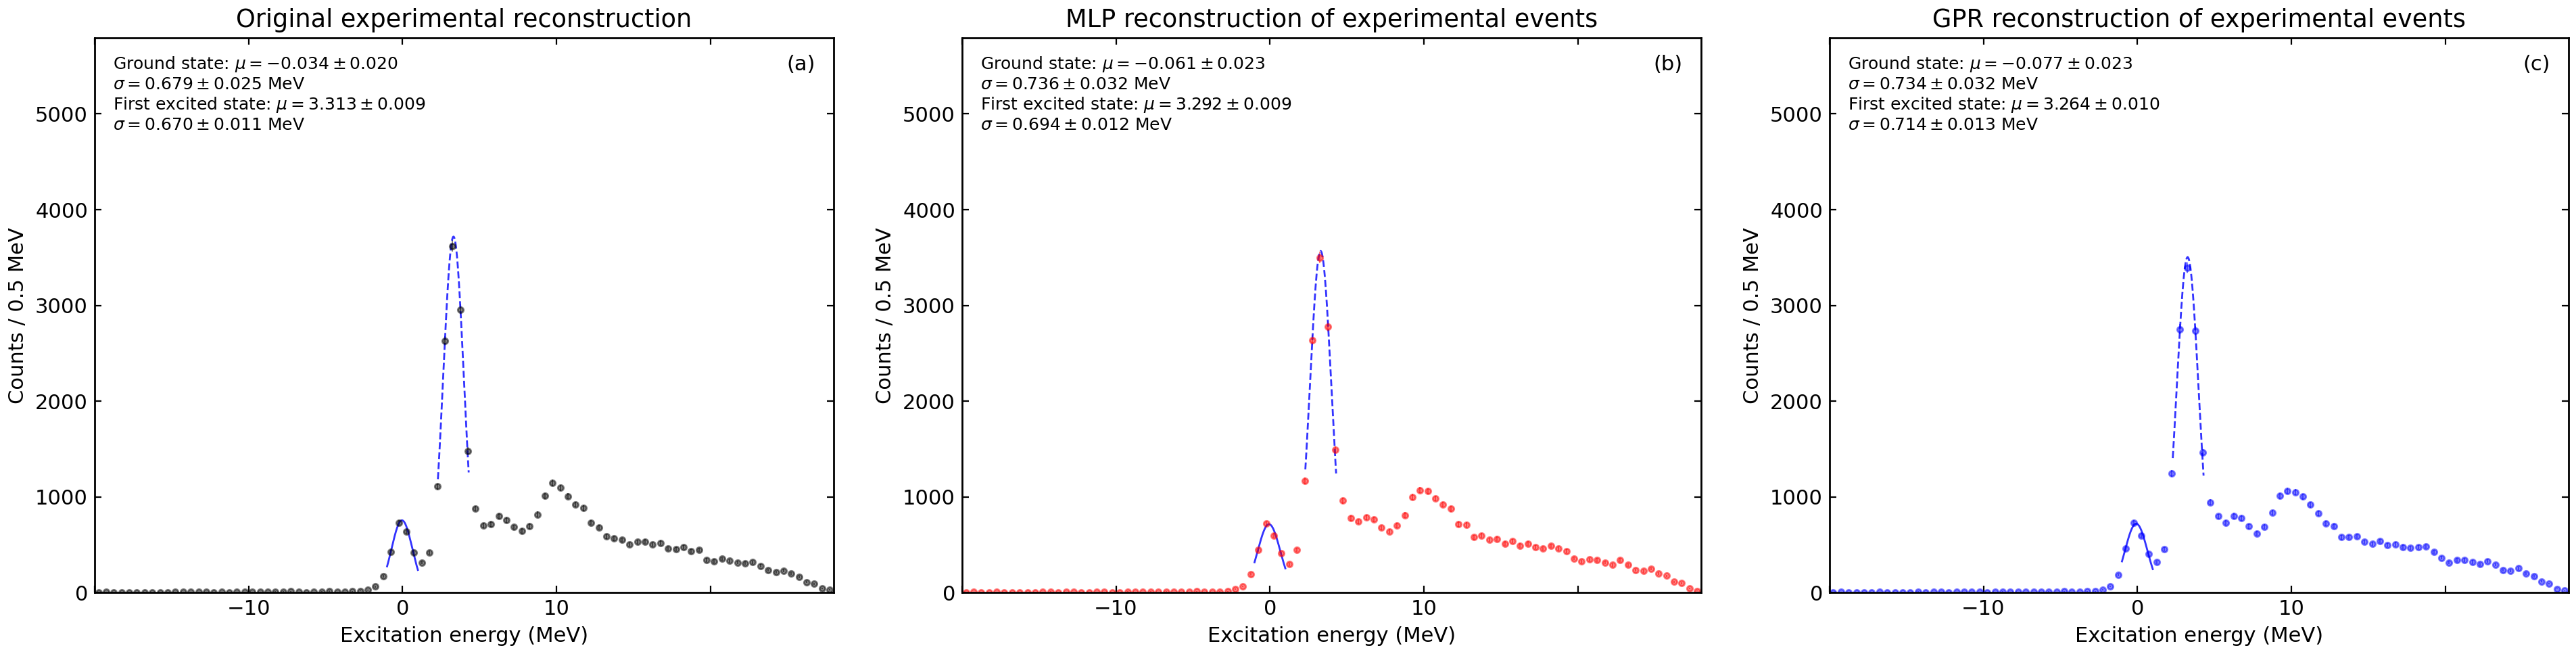

Values plotted in this chart, from the file beside it:
method, state, fit_min_MeV, fit_max_MeV, fit_events, mu_MeV, mu_err_MeV, sigma_MeV, sigma_err_MeV, deviance_per_ndf
Original, gs, -1.0, 1.0, 2205, -0.03377, 0.01979, 0.6788, 0.0255, 6.155
Original, first, 2.3, 4.3, 10794, 3.313, 0.008714, 0.6698, 0.01112, 0.198
MLP, gs, -1.0, 1.0, 2173, -0.06082, 0.02318, 0.7361, 0.03203, 6.712
MLP, first, 2.3, 4.3, 10559, 3.292, 0.009365, 0.6944, 0.01239, 0.3199
GPR, gs, -1.0, 1.0, 2184, -0.07657, 0.02319, 0.7336, 0.03167, 6.652
GPR, first, 2.3, 4.3, 10508, 3.264, 0.009886, 0.7135, 0.01337, 1.786
